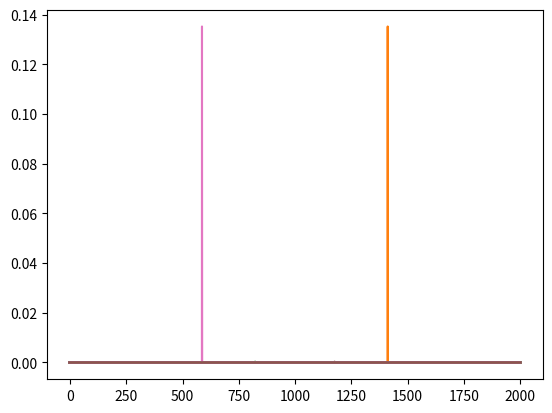

Python code for this plot:
from matplotlib import pyplot as plt
import numpy as np

x=np.linspace(-3, 2000, 5000)
sig=1.0e-4

def gaussian(x, mu, sig):
    #return np.exp(-np.power(x - mu, 2.) / (2 * np.power(sig, 2.)))
    #return 1./(np.sqrt(2.*np.pi)*sig)*np.exp(-np.power((x - mu)/sig, 2.)/2)
	return np.exp(-np.power((x - mu)/sig, 2.)/2.)
for mu in np.arange(0,1826,1):
    plt.plot(x,gaussian(x, mu, sig))

plt.show()